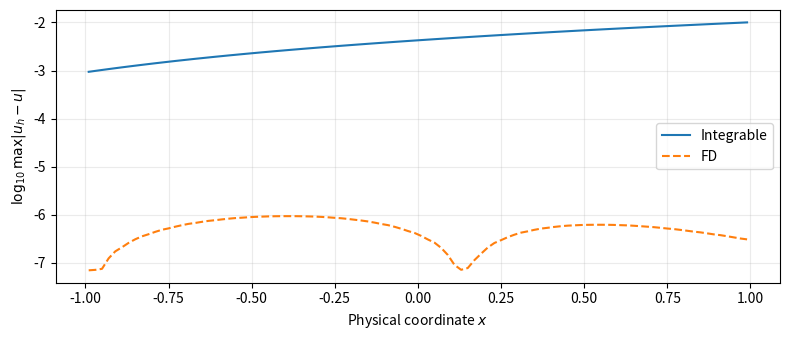
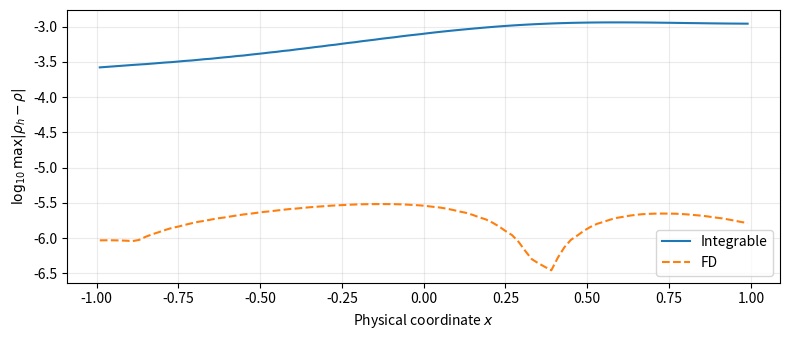

These charts were generated, in order, by the following Python code:
# %% [markdown]
# 检查计算所需的数学函数和双精度数组。

# %% hs-prepare
import numpy as np
import pandas as pd
import matplotlib.pyplot as plt

# 计算使用 IEEE 754 双精度。
np.set_printoptions(precision=12)
pd.set_option("display.precision", 12)

# %% [markdown]
# 设置网格、RK4 时间步长和误差评价点。

# %% hs-config
# 式（24）：p=5、q=1.25、c=1，初相位为零。
# 加密同一辅助区间时，同时增大 N、减小 a。
hs_cfg = dict(
    N=1600, a=0.005, Xleft=-4.0,
    dt=0.003125, T=0.5,
    xMin=-1.0, xMax=1.0, evaluationPoints=32001,
)
hs_N, hs_a, hs_Xleft = (hs_cfg[k] for k in ("N", "a", "Xleft"))
hs_dt, hs_T = (hs_cfg[k] for k in ("dt", "T"))
hs_xmin, hs_xmax, hs_neval = (hs_cfg[k] for k in ("xMin", "xMax", "evaluationPoints"))
if not np.isfinite([hs_a, hs_Xleft, hs_dt, hs_T, hs_xmin, hs_xmax]).all():
    raise ValueError("网格、时间和评价区间须取有限实数。")
if not (hs_a > 0 and hs_dt > 0 and hs_T >= 0 and hs_xmax > hs_xmin):
    raise ValueError("要求 a>0、dt>0、T≥0、xMax>xMin。")
if not isinstance(hs_N, int) or not 20 <= hs_N <= 6400:
    raise ValueError("N 应为 20—6400 的整数。")
if not isinstance(hs_neval, int) or not 101 <= hs_neval <= 64001:
    raise ValueError("评价点数应为 101—64001 的整数。")
hs_steps = round(hs_T / hs_dt)
if abs(hs_steps * hs_dt - hs_T) > 1e-12 or hs_steps > 3200:
    raise ValueError("T 须为 dt 的整数倍，且步数≤3200。")
hs_Xright = hs_Xleft + hs_N * hs_a
print(pd.DataFrame([{
    "N": hs_N, "a": hs_a, "X 左端": hs_Xleft, "X 右端": hs_Xright,
    "dt": hs_dt, "T": hs_T, "时间步数": hs_steps, "评价点数": hs_neval,
}]).to_string(index=False))

# %% [markdown]
# 定义单孤子解析解，并构造初始物理网格。

# %% hs-reference
def hs_exact_X(X, t):
    """式（24）的解析场；X 可以是标量或数组。"""
    X = np.asarray(X, dtype=float)
    z = np.tanh((3.75 * X - 0.6 * t) / 2)
    S = 1 - z * z
    zX = 1.875 * S
    zXX = -2 * zX * 1.875 * z
    J, JX = 1 + 0.3 * zX, 0.3 * zXX
    u, uX = 0.09 * S, -0.18 * z * zX
    uXX = -0.18 * (zX * zX + z * zXX)
    # 链式法则：d/dx=(1/J)d/dX，其中 J=dx/dX。
    uxx = (uXX * J - uX * JX) / (J * J * J)
    return dict(x=X - 0.5 + 0.3 * z, u=u, rho=1 / J, m=uxx + 2, X=X)

def hs_exact_physical(x, t):
    """利用 dx/dX>0，在 [x+0.2,x+0.8] 中二分反解 X。"""
    x = np.asarray(x, dtype=float)
    lo, hi = x + 0.2, x + 0.8
    for _ in range(60):
        mid = (lo + hi) / 2
        lower = hs_exact_X(mid, t)["x"] < x
        lo, hi = np.where(lower, mid, lo), np.where(lower, hi, mid)
    value = hs_exact_X((lo + hi) / 2, t)
    if np.max(np.abs(value["x"] - x)) > 2e-12:
        raise ArithmeticError("物理坐标反解未达到容差。")
    return value

hs_initial = hs_exact_X(hs_Xleft + np.arange(hs_N + 1) * hs_a, 0)
hs_left, hs_right = hs_initial["x"][[0, -1]]
hs_dx = (hs_right - hs_left) / hs_N
# 固定网格与初始动网格共用物理端点。
hs_fixed_x = hs_left + np.arange(hs_N + 1) * hs_dx
if hs_xmin <= hs_left or hs_xmax >= hs_right:
    raise ValueError("评价区间必须位于初始物理端点内部。")
print(pd.DataFrame([{
    "初始物理左端": hs_left, "初始物理右端": hs_right,
    "FD 的 dx": hs_dx, "峰值 u": 0.09, "谷值 rho": 0.64,
}]).to_string(index=False))

# %% [markdown]
# 定义两种空间格式，并由三对角方程从 m 恢复 u。

# %% hs-spatial
def hs_integrable_fields(t, state):
    # 状态：[b_0,...,b_(N-1), d_0,...,d_(N-1), x_0]。
    b, d = state[:hs_N], state[hs_N:2 * hs_N]
    if not np.isfinite(state).all() or np.any(d <= 0):
        raise ArithmeticError("Integrable 出现非有限状态或非正胞元格距。")
    u0 = hs_exact_X(hs_Xleft, t)["u"]
    u = np.r_[u0, u0 + np.cumsum(b)]
    x = np.r_[state[-1], state[-1] + np.cumsum(d)]
    return dict(x=x, u=u, rhoX=(x[:-1] + x[1:]) / 2, rho=hs_a / d)

def hs_integrable_rhs(t, state):
    # 式（25）：b、d 和 x_0 的时间导数。
    u = hs_integrable_fields(t, state)["u"]
    b, d = state[:hs_N], state[hs_N:2 * hs_N]
    C = d * d - hs_a * (hs_a - 1)
    db = 2 * d * (u[1:] + u[:-1]) + (C * C - b * b) / (2 * d) - d / 2
    return np.r_[db, -b, -u[0]]

def hs_recover_u(m, ub_left, ub_right):
    # Thomas 消元：u_(i-1)-2u_i+u_(i+1)=dx^2*(m_i-2)。
    count = hs_N - 1
    c, d = np.zeros(count), np.zeros(count)
    for j in range(count):
        diagonal = -2 - (c[j - 1] if j else 0)
        rhs = hs_dx * hs_dx * (m[j + 1] - 2)
        if j == 0:
            rhs -= ub_left
        if j == count - 1:
            rhs -= ub_right
        c[j] = 1 / diagonal if j < count - 1 else 0
        d[j] = (rhs - (d[j - 1] if j else 0)) / diagonal
    u = np.empty(hs_N + 1)
    u[0], u[-1] = ub_left, ub_right
    for j in range(count - 1, -1, -1):
        u[j + 1] = d[j] - (c[j] * u[j + 2] if j < count - 1 else 0)
    return u

def hs_fd_fields(t, state):
    # FD 状态为内部 m 与 rho，端点取解析边界。
    boundary = hs_exact_physical(np.array([hs_left, hs_right]), t)
    m = np.r_[boundary["m"][0], state[:hs_N - 1], boundary["m"][1]]
    rho = np.r_[boundary["rho"][0], state[hs_N - 1:], boundary["rho"][1]]
    if not np.isfinite(m).all() or not np.isfinite(rho).all() or np.any(rho <= 0):
        raise ArithmeticError("FD 出现非有限状态或非正密度。")
    u = hs_recover_u(m, *boundary["u"])
    return dict(x=hs_fixed_x, u=u, rhoX=hs_fixed_x, rho=rho, m=m)

def hs_fd_rhs(t, state):
    # 式（28）：固定网格上的一阶中心差分。
    fields = hs_fd_fields(t, state)
    m, rho, u = (fields[k] for k in ("m", "rho", "u"))
    ux = (u[2:] - u[:-2]) / (2 * hs_dx)
    mx = (m[2:] - m[:-2]) / (2 * hs_dx)
    rx = (rho[2:] - rho[:-2]) / (2 * hs_dx)
    return np.r_[u[1:-1] * mx + 2 * m[1:-1] * ux + rho[1:-1] * rx,
                 u[1:-1] * rx + rho[1:-1] * ux]

def hs_initial_states():
    # 初始 m 使用与演化一致的二阶差分模板。
    fields = hs_exact_physical(hs_fixed_x, 0)
    u0 = fields["u"]
    integrable = np.r_[np.diff(hs_initial["u"]), np.diff(hs_initial["x"]), hs_left]
    m0 = (u0[2:] - 2 * u0[1:-1] + u0[:-2]) / (hs_dx * hs_dx) + 2
    fd = np.r_[m0, fields["rho"][1:-1]]
    return integrable, fd

def hs_interpolate(xs, values, targets):
    # 物理节点上的分段线性重构。
    if targets[0] < xs[0] or targets[-1] > xs[-1]:
        raise ValueError("数值网格未覆盖整个评价区间。")
    # side='left' 与原报告在恰好落于节点时采用相同的左区间。
    j = np.clip(np.searchsorted(xs, targets, side="left") - 1, 0, len(xs) - 2)
    weight = (targets - xs[j]) / (xs[j + 1] - xs[j])
    return values[j] + weight * (values[j + 1] - values[j])

# %% [markdown]
# 定义一次 RK4 更新，依次计算空间方程的四个阶段。

# %% hs-rk4
def hs_rk4_step(rhs, t, state, delta):
    # 式（29）：每一级重新恢复场值和解析边界。
    k1 = rhs(t, state)
    k2 = rhs(t + delta / 2, state + delta / 2 * k1)
    k3 = rhs(t + delta / 2, state + delta / 2 * k2)
    k4 = rhs(t + delta, state + delta * k3)
    return state + delta * (k1 + 2 * k2 + 2 * k3 + k4) / 6

# %% [markdown]
# 从解析初值出发，将两种方案推进至 T。

# %% hs-evolve
hs_integrable, hs_fd = hs_initial_states()
# 时间层 t_n=n*dt；再次执行本单元会从当前配置的初值开始。
for hs_step in range(hs_steps):
    hs_t = hs_step * hs_dt
    hs_integrable = hs_rk4_step(hs_integrable_rhs, hs_t, hs_integrable, hs_dt)
    hs_fd = hs_rk4_step(hs_fd_rhs, hs_t, hs_fd, hs_dt)
hs_live_fields = {
    "Integrable": hs_integrable_fields(hs_T, hs_integrable),
    "FD": hs_fd_fields(hs_T, hs_fd),
}
print(pd.DataFrame([
    {"方案": name, "已推进步数": hs_steps, "当前时间": hs_T, "物理节点数": len(f["x"])}
    for name, f in hs_live_fields.items()
]).to_string(index=False))

# %% [markdown]
# 将重构场与解析解比较，计算并绘制误差。

# %% hs-error
# 式（30）：公共物理网格上的最大绝对误差。
hs_xx = hs_xmin + (hs_xmax - hs_xmin) * np.arange(hs_neval) / (hs_neval - 1)
hs_reference = hs_exact_physical(hs_xx, hs_T)
hs_results, hs_result_rows = {}, []
for hs_name, hs_fields in hs_live_fields.items():
    hs_u = hs_interpolate(hs_fields["x"], hs_fields["u"], hs_xx)
    hs_rho = hs_interpolate(hs_fields["rhoX"], hs_fields["rho"], hs_xx)
    hs_eu = np.abs(hs_u - hs_reference["u"])
    hs_er = np.abs(hs_rho - hs_reference["rho"])
    hs_r = dict(Eu=hs_eu.max(), Erho=hs_er.max(), eu=hs_eu, er=hs_er,
                u=hs_u, rho=hs_rho, minDx=np.diff(hs_fields["x"]).min(),
                minRho=hs_fields["rho"].min())
    hs_results[hs_name] = hs_r
    hs_result_rows.append({"方案": hs_name, "E_u(T)": hs_r["Eu"],
                           "E_rho(T)": hs_r["Erho"], "终点最小格距": hs_r["minDx"],
                           "终点最小密度": hs_r["minRho"]})
print(pd.DataFrame(hs_result_rows).to_string(index=False))

# 每个绘图区间保留其评价点上的最大误差。
hs_bins = 100
hs_centers = hs_xmin + (np.arange(hs_bins) + 0.5) * (hs_xmax - hs_xmin) / hs_bins
hs_bin_index = np.minimum(hs_bins - 1, np.floor(
    (hs_xx - hs_xmin) / (hs_xmax - hs_xmin) * hs_bins).astype(int))
for hs_key, hs_label in (("eu", "u"), ("er", r"\rho")):
    fig, ax = plt.subplots(figsize=(8, 3.5))
    for hs_name, hs_style in (("Integrable", "-"), ("FD", "--")):
        hs_envelope = np.zeros(hs_bins)
        np.maximum.at(hs_envelope, hs_bin_index, hs_results[hs_name][hs_key])
        # 对数图的显示下限为 1e-16；误差范数不截断。
        ax.plot(hs_centers, np.log10(np.maximum(hs_envelope, 1e-16)),
                hs_style, label=hs_name)
    ax.set(xlabel=r"Physical coordinate $x$",
           ylabel=rf"$\log_{{10}}\max|{hs_label}_h-{hs_label}|$")
    ax.legend()
    ax.grid(alpha=0.25)
    fig.tight_layout()
    plt.show()

# 仅原配置与原表核对；输出差值，不添加每段完成标记。
hs_is_default = hs_cfg == dict(N=1600, a=0.005, Xleft=-4.0, dt=0.003125,
                              T=0.5, xMin=-1.0, xMax=1.0, evaluationPoints=32001)
if hs_is_default:
    hs_saved = {"Integrable": (0.010012749796509766, 0.0011496748742060303),
                "FD": (9.399310918062342e-7, 3.046420677166317e-6)}
    hs_audit_rows = []
    for hs_name, (hs_expected_u, hs_expected_rho) in hs_saved.items():
        hs_r = hs_results[hs_name]
        hs_audit_rows.append({
            "方案": hs_name, "原表 E_u": hs_expected_u, "原表 E_rho": hs_expected_rho,
            "E_u 与原表之差": abs(hs_r["Eu"] - hs_expected_u),
            "E_rho 与原表之差": abs(hs_r["Erho"] - hs_expected_rho),
        })
    print(pd.DataFrame(hs_audit_rows).to_string(index=False))
    if max(max(row["E_u 与原表之差"], row["E_rho 与原表之差"]) for row in hs_audit_rows) > 1e-8:
        raise ArithmeticError("默认配置与原报告误差不吻合，请检查已编辑的核心代码。")
